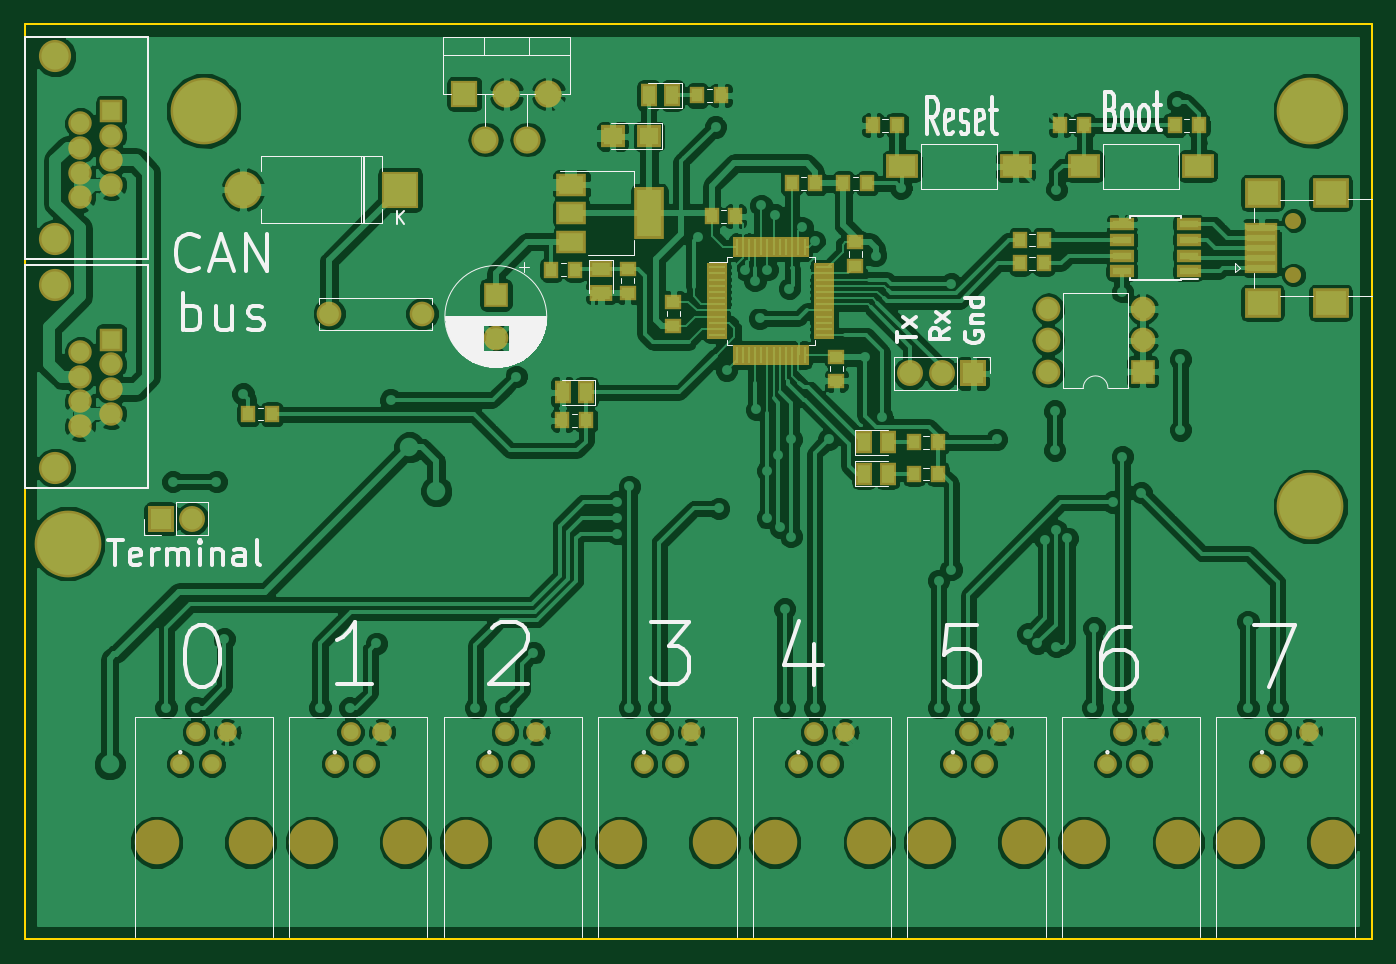
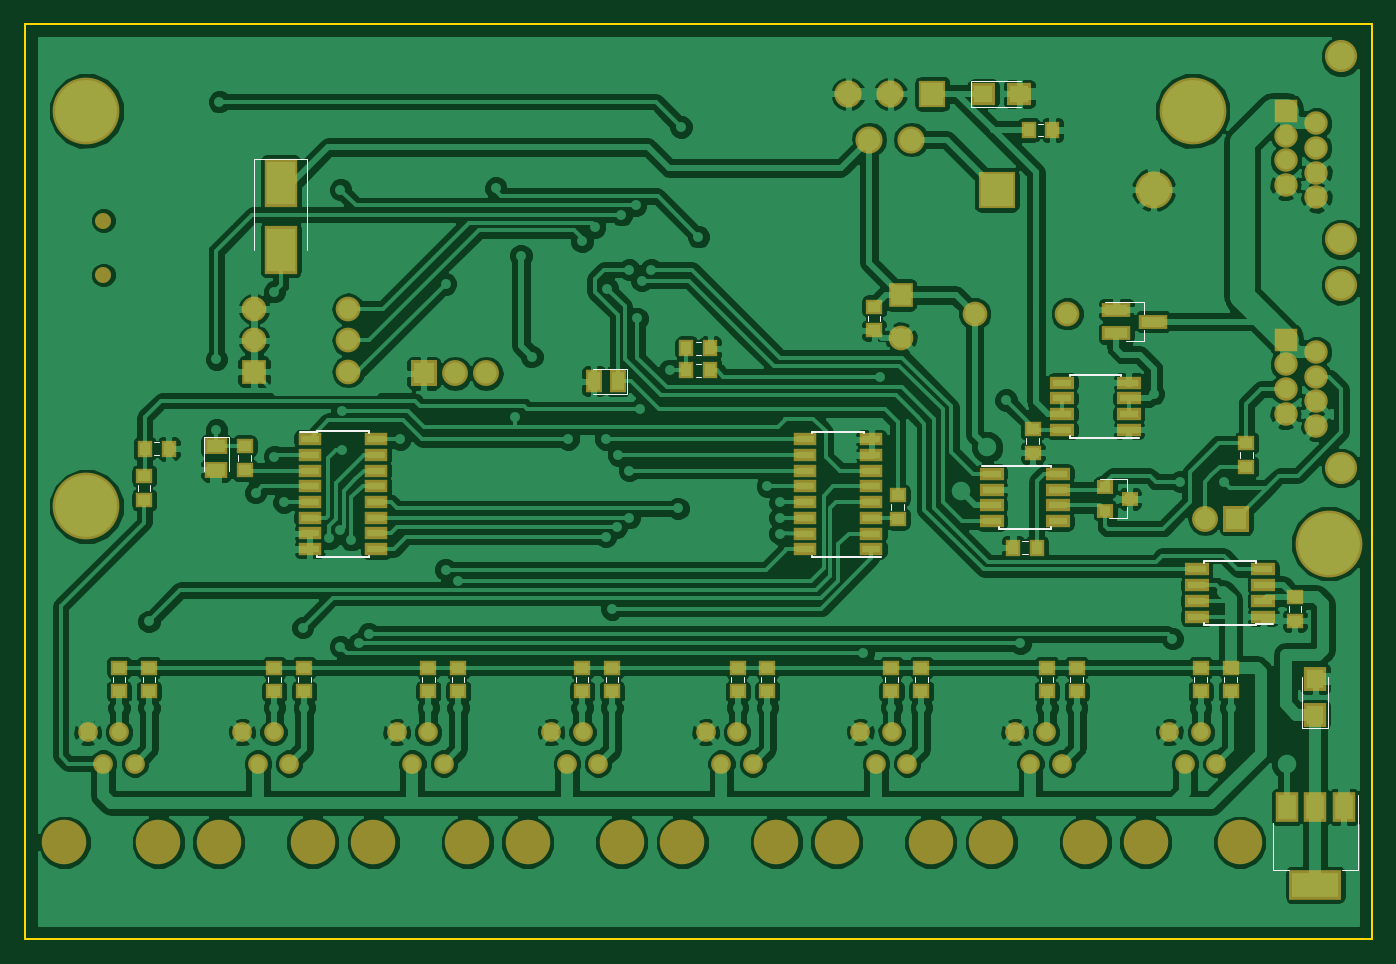
Circuit board: 7 layer files. Board 109.0 x 74.0 mm.
- bottom_copper: stm32-B.Cu.gbr (249794 bytes)
- bottom_mask: stm32-B.Mask.gbr (6995 bytes)
- bottom_silk: stm32-B.SilkS.gbr (6198 bytes)
- outline: stm32-Edge.Cuts.gbr (548 bytes)
- top_copper: stm32-F.Cu.gbr (250479 bytes)
- top_mask: stm32-F.Mask.gbr (6636 bytes)
- top_silk: stm32-F.SilkS.gbr (27656 bytes)

=== bottom_copper: stm32-B.Cu.gbr (249794 bytes, source omitted) ===
=== bottom_mask: stm32-B.Mask.gbr (6995 bytes, source omitted) ===
=== bottom_silk: stm32-B.SilkS.gbr ===
G04 #@! TF.FileFunction,Legend,Bot*
%FSLAX46Y46*%
G04 Gerber Fmt 4.6, Leading zero omitted, Abs format (unit mm)*
G04 Created by KiCad (PCBNEW 4.0.7) date Wed Jul  4 11:14:09 2018*
%MOMM*%
%LPD*%
G01*
G04 APERTURE LIST*
%ADD10C,0.100000*%
%ADD11C,0.120000*%
%ADD12C,0.150000*%
G04 APERTURE END LIST*
D10*
D11*
X53391000Y-70568000D02*
X57486000Y-70568000D01*
X57486000Y-70568000D02*
X57486000Y-72688000D01*
X57486000Y-72688000D02*
X53391000Y-72688000D01*
X30651000Y-118796000D02*
X30651000Y-122891000D01*
X30651000Y-122891000D02*
X28531000Y-122891000D01*
X28531000Y-122891000D02*
X28531000Y-118796000D01*
X31752000Y-113504000D02*
X31752000Y-113064000D01*
X30732000Y-113504000D02*
X30732000Y-113064000D01*
X64768000Y-89569000D02*
X64768000Y-90009000D01*
X65788000Y-89569000D02*
X65788000Y-90009000D01*
X79722000Y-91692000D02*
X79282000Y-91692000D01*
X79722000Y-92712000D02*
X79282000Y-92712000D01*
X52036000Y-74039000D02*
X51596000Y-74039000D01*
X52036000Y-75059000D02*
X51596000Y-75059000D01*
X44833000Y-105974000D02*
X44833000Y-105044000D01*
X44833000Y-102814000D02*
X44833000Y-103744000D01*
X44833000Y-102814000D02*
X46993000Y-102814000D01*
X44833000Y-105974000D02*
X46293000Y-105974000D01*
X111134000Y-76934000D02*
X115434000Y-76934000D01*
X115434000Y-76934000D02*
X115434000Y-84234000D01*
X111134000Y-76934000D02*
X111134000Y-84234000D01*
X87995000Y-95879000D02*
X85295000Y-95879000D01*
X85295000Y-95879000D02*
X85295000Y-93859000D01*
X85295000Y-93859000D02*
X87995000Y-93859000D01*
X117481000Y-102092000D02*
X117481000Y-99392000D01*
X117481000Y-99392000D02*
X119501000Y-99392000D01*
X119501000Y-99392000D02*
X119501000Y-102092000D01*
X43436000Y-91623000D02*
X43436000Y-90693000D01*
X43436000Y-88463000D02*
X43436000Y-89393000D01*
X43436000Y-88463000D02*
X46596000Y-88463000D01*
X43436000Y-91623000D02*
X44896000Y-91623000D01*
X124843000Y-103725000D02*
X124843000Y-103285000D01*
X123823000Y-103725000D02*
X123823000Y-103285000D01*
X123537000Y-99820000D02*
X123097000Y-99820000D01*
X123537000Y-100840000D02*
X123097000Y-100840000D01*
X52866000Y-108841000D02*
X53306000Y-108841000D01*
X52866000Y-107821000D02*
X53306000Y-107821000D01*
X34669000Y-100618000D02*
X34669000Y-101058000D01*
X35689000Y-100618000D02*
X35689000Y-101058000D01*
X36959000Y-119219000D02*
X36959000Y-118779000D01*
X35939000Y-119219000D02*
X35939000Y-118779000D01*
X39372000Y-119219000D02*
X39372000Y-118779000D01*
X38352000Y-119219000D02*
X38352000Y-118779000D01*
X49405000Y-119219000D02*
X49405000Y-118779000D01*
X48385000Y-119219000D02*
X48385000Y-118779000D01*
X51818000Y-119219000D02*
X51818000Y-118779000D01*
X50798000Y-119219000D02*
X50798000Y-118779000D01*
X61978000Y-119219000D02*
X61978000Y-118779000D01*
X60958000Y-119219000D02*
X60958000Y-118779000D01*
X64391000Y-119219000D02*
X64391000Y-118779000D01*
X63371000Y-119219000D02*
X63371000Y-118779000D01*
X74424000Y-119219000D02*
X74424000Y-118779000D01*
X73404000Y-119219000D02*
X73404000Y-118779000D01*
X76837000Y-119219000D02*
X76837000Y-118779000D01*
X75817000Y-119219000D02*
X75817000Y-118779000D01*
X86997000Y-119219000D02*
X86997000Y-118779000D01*
X85977000Y-119219000D02*
X85977000Y-118779000D01*
X89410000Y-119219000D02*
X89410000Y-118779000D01*
X88390000Y-119219000D02*
X88390000Y-118779000D01*
X99443000Y-119219000D02*
X99443000Y-118779000D01*
X98423000Y-119219000D02*
X98423000Y-118779000D01*
X101856000Y-119219000D02*
X101856000Y-118779000D01*
X100836000Y-119219000D02*
X100836000Y-118779000D01*
X111889000Y-119219000D02*
X111889000Y-118779000D01*
X110869000Y-119219000D02*
X110869000Y-118779000D01*
X114302000Y-119219000D02*
X114302000Y-118779000D01*
X113282000Y-119219000D02*
X113282000Y-118779000D01*
X124462000Y-119219000D02*
X124462000Y-118779000D01*
X123442000Y-119219000D02*
X123442000Y-118779000D01*
X126875000Y-119219000D02*
X126875000Y-118779000D01*
X125855000Y-119219000D02*
X125855000Y-118779000D01*
X51941000Y-99475000D02*
X51941000Y-99915000D01*
X52961000Y-99475000D02*
X52961000Y-99915000D01*
X63883000Y-105249000D02*
X63883000Y-104809000D01*
X62863000Y-105249000D02*
X62863000Y-104809000D01*
X116715000Y-101312000D02*
X116715000Y-100872000D01*
X115695000Y-101312000D02*
X115695000Y-100872000D01*
X79722000Y-93470000D02*
X79282000Y-93470000D01*
X79722000Y-94490000D02*
X79282000Y-94490000D01*
X33001000Y-134371000D02*
X31741000Y-134371000D01*
X26181000Y-134371000D02*
X27441000Y-134371000D01*
X33001000Y-130611000D02*
X33001000Y-134371000D01*
X26181000Y-128361000D02*
X26181000Y-134371000D01*
D12*
X55161000Y-101692000D02*
X55161000Y-101742000D01*
X51011000Y-101692000D02*
X51011000Y-101837000D01*
X51011000Y-106842000D02*
X51011000Y-106697000D01*
X55161000Y-106842000D02*
X55161000Y-106697000D01*
X55161000Y-101692000D02*
X51011000Y-101692000D01*
X55161000Y-106842000D02*
X51011000Y-106842000D01*
X55161000Y-101742000D02*
X56561000Y-101742000D01*
X66124000Y-109088000D02*
X66124000Y-109063000D01*
X70274000Y-109088000D02*
X70274000Y-108983000D01*
X70274000Y-98938000D02*
X70274000Y-99043000D01*
X66124000Y-98938000D02*
X66124000Y-99043000D01*
X66124000Y-109088000D02*
X70274000Y-109088000D01*
X66124000Y-98938000D02*
X70274000Y-98938000D01*
X66124000Y-109063000D02*
X64749000Y-109063000D01*
X110325000Y-98925000D02*
X110325000Y-98950000D01*
X106175000Y-98925000D02*
X106175000Y-99030000D01*
X106175000Y-109075000D02*
X106175000Y-108970000D01*
X110325000Y-109075000D02*
X110325000Y-108970000D01*
X110325000Y-98925000D02*
X106175000Y-98925000D01*
X110325000Y-109075000D02*
X106175000Y-109075000D01*
X110325000Y-98950000D02*
X111700000Y-98950000D01*
X34425000Y-114575000D02*
X34425000Y-114525000D01*
X38575000Y-114575000D02*
X38575000Y-114430000D01*
X38575000Y-109425000D02*
X38575000Y-109570000D01*
X34425000Y-109425000D02*
X34425000Y-109570000D01*
X34425000Y-114575000D02*
X38575000Y-114575000D01*
X34425000Y-109425000D02*
X38575000Y-109425000D01*
X34425000Y-114525000D02*
X33025000Y-114525000D01*
X45296000Y-99476000D02*
X45296000Y-99426000D01*
X49446000Y-99476000D02*
X49446000Y-99331000D01*
X49446000Y-94326000D02*
X49446000Y-94471000D01*
X45296000Y-94326000D02*
X45296000Y-94471000D01*
X45296000Y-99476000D02*
X49446000Y-99476000D01*
X45296000Y-94326000D02*
X49446000Y-94326000D01*
X45296000Y-99426000D02*
X43896000Y-99426000D01*
M02*

=== outline: stm32-Edge.Cuts.gbr ===
G04 #@! TF.FileFunction,Profile,NP*
%FSLAX46Y46*%
G04 Gerber Fmt 4.6, Leading zero omitted, Abs format (unit mm)*
G04 Created by KiCad (PCBNEW 4.0.7) date Wed Jul  4 11:14:09 2018*
%MOMM*%
%LPD*%
G01*
G04 APERTURE LIST*
%ADD10C,0.100000*%
%ADD11C,0.150000*%
G04 APERTURE END LIST*
D10*
D11*
X134000000Y-140000000D02*
X134000000Y-66000000D01*
X25000000Y-66000000D02*
X25000000Y-140000000D01*
X25000000Y-66000000D02*
X134000000Y-66000000D01*
X133000000Y-140000000D02*
X134000000Y-140000000D01*
X25000000Y-140000000D02*
X133000000Y-140000000D01*
M02*

=== top_copper: stm32-F.Cu.gbr (250479 bytes, source omitted) ===
=== top_mask: stm32-F.Mask.gbr ===
G04 #@! TF.FileFunction,Soldermask,Top*
%FSLAX46Y46*%
G04 Gerber Fmt 4.6, Leading zero omitted, Abs format (unit mm)*
G04 Created by KiCad (PCBNEW 4.0.7) date Wed Jul  4 11:14:09 2018*
%MOMM*%
%LPD*%
G01*
G04 APERTURE LIST*
%ADD10C,0.100000*%
%ADD11C,1.600000*%
%ADD12C,3.600000*%
%ADD13C,5.400000*%
%ADD14R,1.935000X1.800000*%
%ADD15R,2.000000X2.000000*%
%ADD16C,2.000000*%
%ADD17R,1.245000X1.400000*%
%ADD18R,1.400000X1.245000*%
%ADD19R,3.000000X3.000000*%
%ADD20O,3.000000X3.000000*%
%ADD21R,1.370000X1.900000*%
%ADD22R,1.900000X1.370000*%
%ADD23R,2.100000X2.100000*%
%ADD24O,2.100000X2.100000*%
%ADD25R,2.700000X0.900000*%
%ADD26R,2.900000X2.400000*%
%ADD27C,1.300000*%
%ADD28R,2.400000X4.200000*%
%ADD29R,2.400000X1.900000*%
%ADD30R,1.700000X0.650000*%
%ADD31R,0.650000X1.700000*%
%ADD32R,2.200000X2.200000*%
%ADD33O,2.200000X2.200000*%
%ADD34R,2.580000X2.000000*%
%ADD35R,1.950000X1.000000*%
%ADD36C,2.600000*%
%ADD37R,1.900000X1.900000*%
%ADD38C,1.900000*%
%ADD39O,2.000000X2.000000*%
G04 APERTURE END LIST*
D10*
D11*
X87595000Y-125800000D03*
X88865000Y-123260000D03*
X90135000Y-125800000D03*
X91405000Y-123260000D03*
D12*
X85690000Y-132150000D03*
X93310000Y-132150000D03*
D11*
X75095000Y-125800000D03*
X76365000Y-123260000D03*
X77635000Y-125800000D03*
X78905000Y-123260000D03*
D12*
X73190000Y-132150000D03*
X80810000Y-132150000D03*
D11*
X37595000Y-125800000D03*
X38865000Y-123260000D03*
X40135000Y-125800000D03*
X41405000Y-123260000D03*
D12*
X35690000Y-132150000D03*
X43310000Y-132150000D03*
D11*
X50095000Y-125800000D03*
X51365000Y-123260000D03*
X52635000Y-125800000D03*
X53905000Y-123260000D03*
D12*
X48190000Y-132150000D03*
X55810000Y-132150000D03*
D11*
X62595000Y-125800000D03*
X63865000Y-123260000D03*
X65135000Y-125800000D03*
X66405000Y-123260000D03*
D12*
X60690000Y-132150000D03*
X68310000Y-132150000D03*
D11*
X100095000Y-125800000D03*
X101365000Y-123260000D03*
X102635000Y-125800000D03*
X103905000Y-123260000D03*
D12*
X98190000Y-132150000D03*
X105810000Y-132150000D03*
D11*
X112595000Y-125800000D03*
X113865000Y-123260000D03*
X115135000Y-125800000D03*
X116405000Y-123260000D03*
D12*
X110690000Y-132150000D03*
X118310000Y-132150000D03*
D11*
X125095000Y-125800000D03*
X126365000Y-123260000D03*
X127635000Y-125800000D03*
X128905000Y-123260000D03*
D12*
X123190000Y-132150000D03*
X130810000Y-132150000D03*
D13*
X28500000Y-108000000D03*
X129000000Y-73000000D03*
X129000000Y-105000000D03*
D14*
X75508500Y-75057000D03*
X72573500Y-75057000D03*
D15*
X63119000Y-87884000D03*
D16*
X63119000Y-91384000D03*
D17*
X95577500Y-74168000D03*
X93652500Y-74168000D03*
X118036500Y-74168000D03*
X119961500Y-74168000D03*
D18*
X90678000Y-94815500D03*
X90678000Y-92890500D03*
D17*
X82496500Y-81534000D03*
X80571500Y-81534000D03*
D18*
X77470000Y-88445500D03*
X77470000Y-90370500D03*
X92202000Y-85544500D03*
X92202000Y-83619500D03*
D19*
X55372000Y-79375000D03*
D20*
X42672000Y-79375000D03*
D21*
X77409000Y-71755000D03*
X75499000Y-71755000D03*
X92898000Y-102362000D03*
X94808000Y-102362000D03*
X92898000Y-99822000D03*
X94808000Y-99822000D03*
X70424000Y-95758000D03*
X68514000Y-95758000D03*
D22*
X71628000Y-85786000D03*
X71628000Y-87696000D03*
D23*
X36000000Y-106000000D03*
D24*
X38540000Y-106000000D03*
D16*
X57150000Y-89408000D03*
X49650000Y-89408000D03*
D23*
X101727000Y-94234000D03*
D24*
X99187000Y-94234000D03*
X96647000Y-94234000D03*
D25*
X125039000Y-85674000D03*
X125039000Y-84874000D03*
X125039000Y-84074000D03*
X125039000Y-83274000D03*
X125039000Y-82474000D03*
D26*
X125139000Y-88524000D03*
X130639000Y-88524000D03*
X125139000Y-79624000D03*
X130639000Y-79624000D03*
D27*
X127639000Y-86274000D03*
X127639000Y-81874000D03*
D17*
X43106500Y-97536000D03*
X45031500Y-97536000D03*
X70431500Y-98044000D03*
X68506500Y-98044000D03*
X81353500Y-71755000D03*
X79428500Y-71755000D03*
X67617500Y-85852000D03*
X69542500Y-85852000D03*
D18*
X73787000Y-85778500D03*
X73787000Y-87703500D03*
D17*
X87048500Y-78867000D03*
X88973500Y-78867000D03*
X110690500Y-74168000D03*
X108765500Y-74168000D03*
X93164500Y-78867000D03*
X91239500Y-78867000D03*
X96954500Y-102362000D03*
X98879500Y-102362000D03*
X96954500Y-99822000D03*
X98879500Y-99822000D03*
X107452000Y-85344000D03*
X105527000Y-85344000D03*
X107452000Y-83439000D03*
X105527000Y-83439000D03*
D28*
X75540000Y-81280000D03*
D29*
X69240000Y-81280000D03*
X69240000Y-83580000D03*
X69240000Y-78980000D03*
D30*
X80994000Y-85642000D03*
X80994000Y-86142000D03*
X80994000Y-86642000D03*
X80994000Y-87142000D03*
X80994000Y-87642000D03*
X80994000Y-88142000D03*
X80994000Y-88642000D03*
X80994000Y-89142000D03*
X80994000Y-89642000D03*
X80994000Y-90142000D03*
X80994000Y-90642000D03*
X80994000Y-91142000D03*
D31*
X82594000Y-92742000D03*
X83094000Y-92742000D03*
X83594000Y-92742000D03*
X84094000Y-92742000D03*
X84594000Y-92742000D03*
X85094000Y-92742000D03*
X85594000Y-92742000D03*
X86094000Y-92742000D03*
X86594000Y-92742000D03*
X87094000Y-92742000D03*
X87594000Y-92742000D03*
X88094000Y-92742000D03*
D30*
X89694000Y-91142000D03*
X89694000Y-90642000D03*
X89694000Y-90142000D03*
X89694000Y-89642000D03*
X89694000Y-89142000D03*
X89694000Y-88642000D03*
X89694000Y-88142000D03*
X89694000Y-87642000D03*
X89694000Y-87142000D03*
X89694000Y-86642000D03*
X89694000Y-86142000D03*
X89694000Y-85642000D03*
D31*
X88094000Y-84042000D03*
X87594000Y-84042000D03*
X87094000Y-84042000D03*
X86594000Y-84042000D03*
X86094000Y-84042000D03*
X85594000Y-84042000D03*
X85094000Y-84042000D03*
X84594000Y-84042000D03*
X84094000Y-84042000D03*
X83594000Y-84042000D03*
X83094000Y-84042000D03*
X82594000Y-84042000D03*
D32*
X60579000Y-71628000D03*
D33*
X62279000Y-75328000D03*
X63979000Y-71628000D03*
X65679000Y-75328000D03*
X67379000Y-71628000D03*
D34*
X95994000Y-77470000D03*
X105174000Y-77470000D03*
X110726000Y-77470000D03*
X119906000Y-77470000D03*
D35*
X119159000Y-85979000D03*
X119159000Y-84709000D03*
X119159000Y-83439000D03*
X119159000Y-82169000D03*
X113759000Y-82169000D03*
X113759000Y-83439000D03*
X113759000Y-84709000D03*
X113759000Y-85979000D03*
D36*
X27500000Y-83400000D03*
X27500000Y-68600000D03*
D37*
X32000000Y-73000000D03*
D38*
X29500000Y-74000000D03*
X32000000Y-75000000D03*
X29500000Y-76000000D03*
X32000000Y-77000000D03*
X29500000Y-78000000D03*
X32000000Y-79000000D03*
X29500000Y-80000000D03*
D36*
X27500000Y-101900000D03*
X27500000Y-87100000D03*
D37*
X32000000Y-91500000D03*
D38*
X29500000Y-92500000D03*
X32000000Y-93500000D03*
X29500000Y-94500000D03*
X32000000Y-95500000D03*
X29500000Y-96500000D03*
X32000000Y-97500000D03*
X29500000Y-98500000D03*
D13*
X39500000Y-73000000D03*
D15*
X115443000Y-94107000D03*
D39*
X107823000Y-89027000D03*
X115443000Y-91567000D03*
X107823000Y-91567000D03*
X115443000Y-89027000D03*
X107823000Y-94107000D03*
M02*

=== top_silk: stm32-F.SilkS.gbr (27656 bytes, source omitted) ===
